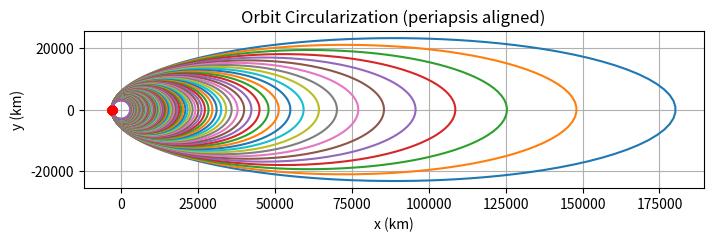

Python code for this plot:
import numpy as np
import matplotlib.pyplot as plt

# --------------------------
# Constants & vehicle data
# --------------------------
dt = 0.1  # s integration increment
T = 25.0*2  # [N] two Aerojet GR-22 engines (used in the final design)
I_sp = 257  # [s] specific impulse
v_exhaust = I_sp * 9.81  # [m/s]
m_dot = T / v_exhaust    # [kg/s]

# MTM mass
m_solar = 7.25 * 41  # [kg]
m_ion = 8.3 * 4 + 48 * 2 # [kg]
m_fix_t = 0.1974 * 250 + 25.513 # [kg]
m_fix_mtm = m_solar + m_ion + m_fix_t # [kg]
c_res = 0.2 # residual propellant/total propellant fraction
c_t = 0.2 # tank structure fraction from previous report
delta_v_mtm = 5100 # [m/s] delta v required from kickstage
v_exhaust_mtm = 9.81 * 4300 # [m/s]

# orbiter
m_po = 512.32 # [kg] empty mass orbiter excluding tanks
c_tO = 0.13 # tank mass/propellant mass fraction

# orbit geometry
R_m = 2240e3   # central body radius (m)
h = 750e3      # altitude (m)
mu = 2.20319e13 # gravitational paramter Mercury
a0 = 91615e3   # initial semi-major axis (m)

# burn assumptions
v_range = 5 # true anomaly range

# tank pressurerization
rho = 1470 # kg/m^3  density AF-M315E
P_0 = 310 * 10**5 # [Pa] initial tank pressure 
P_f = 27.6 * 10**5 # [Pa] min prop fed pressure 
R = 8.31446 # universal gas constant
M_N2 = 28.0134e-3 # molar mass nitrogen

# tank structure 
sigma_ult_carbon = 5.49e9 # ultimate tensile strenght T800 carbon fiber 
SF = 1.5 # safety factor 
V_f = 0.6 # fiber volume fraction
eta = 0.7 # translation efficiency
rho_carbon = 1810 # [kg/m^3] density T800 carbon fibers
rho_resin = 1250 # [kg/m^3] density resin
rho_Ti = 4470 # [kg/m^3] Ti6AlV titanium alloy density
sigma_yield_Ti = 1170e6 # [Pa] Ti6AlV max yield strengh
t_Ti = 2.6e-3 # [m] titanium liner thickness (taken from space shuttle gas tanks)

# maximum allowable stresses
sigma_allow = (sigma_ult_carbon * V_f * eta) / SF 
sigma_allow_Ti = sigma_yield_Ti / SF 

# -------------------------------------------------------
# Functions
# -------------------------------------------------------
def integrate_burn(m0, T, v_exhaust, v_req, max_time=None):
    """Integrate a burn with thrust T until Δv ≥ v_req or until max_time."""
    m = m0
    v_accum = 0.0
    t = 0.0
    while v_accum < v_req and (max_time is None or t < max_time):
        a = T / m
        v_accum += a * dt
        m -= m_dot * dt
        t += dt
        if m <= 0:
            raise RuntimeError("Mass became non-physical during integration.")
    return v_accum, m, t

def orbit_from_speed_at_r(v, r):
    """Return semi-major axis a and eccentricity e given speed v at radius r."""
    eps = v**2 / 2.0 - mu / r
    if eps >= 0:  # hyperbolic/parabolic
        return None, None
    a = - mu / (2.0 * eps)
    e = 1.0 - r / a  # assume periapsis at radius r
    return a, e

def plot_orbits_periapsis_down(a_list, e_list, n_points=600):
    """Plot ellipses with periapsis at bottom of the figure."""
    fig, ax = plt.subplots(figsize=(8, 8))
    R = np.array([[0, 1], [-1, 0]])  # rotation matrix for -90° rotation

    for i, (a, e) in enumerate(zip(a_list, e_list)):
        if a is None or e is None:
            continue
        theta = np.linspace(0, 2*np.pi, n_points)
        r = (a * (1 - e**2)) / (1 + e * np.cos(theta))
        coords = np.vstack([r*np.cos(theta), r*np.sin(theta)])
        rotated = R @ coords
        x_r, y_r = rotated[0]/1e3, rotated[1]/1e3  # km for clarity
        ax.plot(y_r, x_r, label=f"Orbit {i+1}: a={a/1e3:.0f} km, e={e:.3f}")
        # mark periapsis
        peri = np.array([a*(1-e), 0.0])
        peri_rot = R @ peri
        ax.plot(peri_rot[1]/1e3, peri_rot[0]/1e3, 'ro')

    ax.set_aspect('equal', 'box')
    ax.set_xlabel("x (km)")
    ax.set_ylabel("y (km)")
    ax.set_title("Orbit Circularization (periapsis aligned)")
    ax.grid(True)
    plt.show()

# -------------------------------------------------------
# Compute Δv requirements
# -------------------------------------------------------
r_init = R_m + h # pericenter/final orbit radius
V_elliptical = np.sqrt(2 * (mu / r_init - mu / (2 * a0)))
V_circular = np.sqrt(mu / r_init)
v_disturbance = 90 # [m/s] gravity, solar radiation pressure etc.
v_req_total = abs(V_elliptical - V_circular)


# Mass budget calculations (rewritten rocket equation)
m_fo = (m_po*((np.e**((v_req_total+v_disturbance)/v_exhaust))-1)) / (
    1 + c_res + c_tO - (c_res+c_tO) * np.e**((v_req_total+v_disturbance)/v_exhaust)  # [kg] propellant mass orbiter
)
mo = m_fo*(1 + c_tO + c_res) + m_po   # [kg] total mass orbiter
m_f_mtm = ((m_fix_mtm + mo) * (np.e**(delta_v_mtm / v_exhaust_mtm) - 1) /
           (1 + c_res + c_t - np.e**(delta_v_mtm / v_exhaust_mtm)*(c_t + c_res))) # [kg] propellant mass kickstage
m_mtm = m_f_mtm * (1 + c_t + c_res) + m_fix_mtm # [kg] total mass kickstage
m_f_mtm_2 = m_f_mtm * (1 + c_res) # [kg] total kickstage fuel mass (including reserve)
m_fo_2 = m_fo * (1 + c_res) # [kg] total orbiter fuel mass (with reserve)
m_total = m_mtm + mo # [kg] total launch mass

# -------------------------------------------------------
# Burn loop simulation
# -------------------------------------------------------
mass = mo
a_list, e_list = [], [] # initializing list of semi major axis and eccentricity
v_done, t_tot, t_orbit = 0.0, 0.0, 0.0
remaining = v_req_total

while remaining > 1e-3:# accounting for numerical errors
    # simulating delta v change for burns that cover equal true anomaly window
    # calculating new orbit from there
    # makes sure that impulsive shot assumption stays valid 

    # current orbit
    current_speed = V_elliptical - v_done
    a_curr, e_curr = orbit_from_speed_at_r(current_speed, r_init)
    a_list.append(a_curr)
    e_list.append(max(0.0, min(0.9999, e_curr)))

    # orbital period [s]
    period = 2 * np.pi * np.sqrt(a_curr**3 / mu)

    # Symmetric true anomaly window around periapsis
    v_1 = -v_range * np.pi/180
    v_2 =  v_range * np.pi/180

    # Convert to eccentric anomaly
    E_1 = 2*np.arctan(np.tan(v_1/2)/np.sqrt((1+e_curr)/(1-e_curr)))
    E_2 = 2*np.arctan(np.tan(v_2/2)/np.sqrt((1+e_curr)/(1-e_curr)))

    # Mean anomalies
    M_1 = E_1 - e_curr*np.sin(E_1)
    M_2 = E_2 - e_curr*np.sin(E_2)

    # Ensure positive difference
    if M_2 < M_1:
        M_2 += 2*np.pi

    # Burn time in seconds
    burn_time = (M_2 - M_1)/(2*np.pi) * period

   
    # integrate burn
    dv_window, mass, t_used = integrate_burn(mass, T, v_exhaust, remaining, max_time=burn_time)
    v_done += dv_window
    remaining = v_req_total - v_done
    t_tot += t_used
    t_orbit += period

# calculating required pressurization gas tank volume 
V_o = m_fo_2 / rho # [m^3] propellant tank volume
V_s = V_o / (P_0 / P_f - 1) # [m^3] gas tank volume
m_N2 = (P_0*V_s*M_N2)/(R*(273.15 + 27)) # [kg] nitrogen gas mass (assumed to be non compressible)

# monoprop variant 
R_tank = ((3/4)*(V_s/np.pi))**(1/3) # [m] tank radius from volume
t_comp = (P_0*(R_tank + t_Ti))/(sigma_allow*V_f) # [m] required wall thickness using hoop stress relation
V_comp = (4/3) * np.pi * ((R_tank + t_comp + t_Ti)**3 - (R_tank + t_Ti)**3) # [m^3] composite volume
V_Ti = (4/3) * np.pi * ((R_tank + t_Ti)**3 - R_tank**3) # [m^3] titanium volume from tank geometry and fixed liner thickness
M_comp = V_comp * V_f * rho_carbon + V_comp * (1 - V_f) * rho_resin # [kg] mass composite
M_Ti = V_Ti * rho_Ti # [kg] mass titanium liner
M_tot = M_comp + M_Ti # [kg] total mass

R_tank_prop = ((3/4)*(V_o/np.pi))**(1/3) # [m] fuel tank radius
t_Ti_prop = (P_f*R_tank_prop)/(sigma_allow_Ti)
V_Ti_prop = (4/3) * np.pi * ((R_tank_prop + t_Ti_prop)**3 - R_tank_prop**3)
M_Ti_prop = V_Ti_prop * rho_Ti 

# biprop variant (same just based on manual tank volume calculation result)
R_tank_2 = ((3/4)*(0.0262466/np.pi))**(1/3)
t_comp_2 = (P_0*(R_tank_2 + t_Ti))/(sigma_allow*V_f)
V_comp_2 = (4/3) * np.pi * ((R_tank_2 + t_comp_2 + t_Ti)**3 - (R_tank_2 + t_Ti)**3)
V_Ti = (4/3) * np.pi * ((R_tank_2 + t_Ti)**3 - R_tank_2**3)
M_comp_2 = V_comp_2 * V_f * rho_carbon + V_comp_2 * (1 - V_f) * rho_resin
M_Ti_2 = V_Ti * rho_Ti
M_tot_2 = M_comp_2 + M_Ti_2
m_He = (P_0*0.0262466*0.004)/(R*(273.15 + 27))

V_des_2 = [0.132, 0.136] # manually calculated volumes
i = 0
R_2 = []
t_2 = []
M_2 = []
for i in range(len(V_des_2)): # looping through oxidiser and fuel tank
   R_tank_prop_2 = ((3/4)*(V_des_2[i]/np.pi))**(1/3) 
   t_Ti_prop_2 = (P_f*R_tank_prop_2)/(sigma_allow_Ti)
   V_Ti_prop_2 = (4/3) * np.pi * ((R_tank_prop_2 + t_Ti_prop_2)**3 - R_tank_prop_2**3)
   M_Ti_prop_2= V_Ti_prop_2 * rho_Ti 
   R_2.append(R_tank_prop_2)
   t_2.append(t_Ti_prop_2)
   M_2.append(M_Ti_prop_2)
   i += 1

# -------------------------------------------------------
# Outputs
# -------------------------------------------------------
print(f"\n---Simulation results---")
print(f"Elliptical Δv: {V_elliptical:.2f} m/s")
print(f"Final circular Δv: {V_circular:.2f} m/s")
print(f"Final spacecraft mass: {mass:.2f} kg")
print(f"Total Δv achieved: {v_done:.2f} m/s (needed {v_req_total:.2f} m/s)")
print(f"Total burn time: {t_tot/3600:.2f} h")
print(f"Total maneuver duration (including orbits): {t_orbit/(86400):.2f} days")
print(f"Number of orbits: {len(a_list)}")

print(f"\n--- Mass breakdown ---")
print(f"Propellant mass kickstage: {m_f_mtm_2:.2f} kg")
print(f"Propellant mass orbiter: {m_fo_2:.2f} kg for Δv: {(v_req_total+v_disturbance):.2f} m/s")
print(f"Orbiter mass: {mo:.2f} kg")
print(f"Kickstage mass: {m_mtm:.2f} kg")
print(f"Total launch mass: {m_total:.2f} kg")

print(f"\n--- Velocities ---")
print(f"Elliptical speed: {V_elliptical:.2f} m/s")
print(f"Circular speed: {V_circular:.2f} m/s")

print(f"\n--- Characteristics tanks ---")
print(f"\n---V1---")
print(f"Tank volume: {V_o:.4f} m^3")
print(f"Radius prop tank: {R_tank_prop:.4f} m")
print(f"Tank wall thickness: {t_Ti_prop*10**3:.3f} mm")
print(f"Propellant tank mass: {M_Ti_prop:.3f} kg")

print(f"Pressurization gas tank volume: {V_s:.4f} m^3")
print(f"Gas tank radius: {R_tank + t_Ti + t_comp:.4f} m")
print(f"Composite wall thickness: {(t_comp*10**3):.3f} mm")
print(f"Total gas tank wall thickness: {((t_comp+t_Ti)*10**3):.3f} mm")
print(f"Total gas tank mass: {M_tot:.3f} kg")
print(f"Gas mass: {m_N2:.3f} kg")
print(f"Total gas tank mass: {(M_tot+m_N2):.3f} kg")

print(f"\n---V2---")
print(f"Fuel tank volume: {V_des_2[0]:.4f} m^3")
print(f"Oxidiser tank volume: {V_des_2[1]:.4f} m^3")
print(f"Radius fuel tank: {R_2[0]:.4f} m")
print(f"Radius oxidiser tank: {R_2[1]:.4f} m")
print(f"Fuel tank wall thickness: {t_2[0]*10**3:.3f} mm")
print(f"Oxidiser tank wall thickness: {t_2[1]*10**3:.3f} mm")
print(f"Fuel tank mass: {M_2[0]:.3f} kg")
print(f"Oxidiser tank mass: {M_2[1]:.3f} kg")

print(f"Radius gas tank: {(R_tank_2 + t_Ti + t_comp_2):.4f} m")
print(f"Composite wall thickness: {(t_comp_2*10**3):.4f} mm")
print(f"Total gas tank wall thickness: {((t_Ti + t_comp_2)*10**3):.3f} mm")
print(f"Total gas tank structure mass: {M_tot_2:.3f} kg")
print(f"Pressurization gas mass: {m_He:.3f} kg")
print(f"Total gas tank mass: {(M_tot_2 + m_He):.3f} kg")
# -------------------------------------------------------
# Plotting
# -------------------------------------------------------
plot_orbits_periapsis_down(a_list, e_list) # generating figure with the orbits from the maneuver


